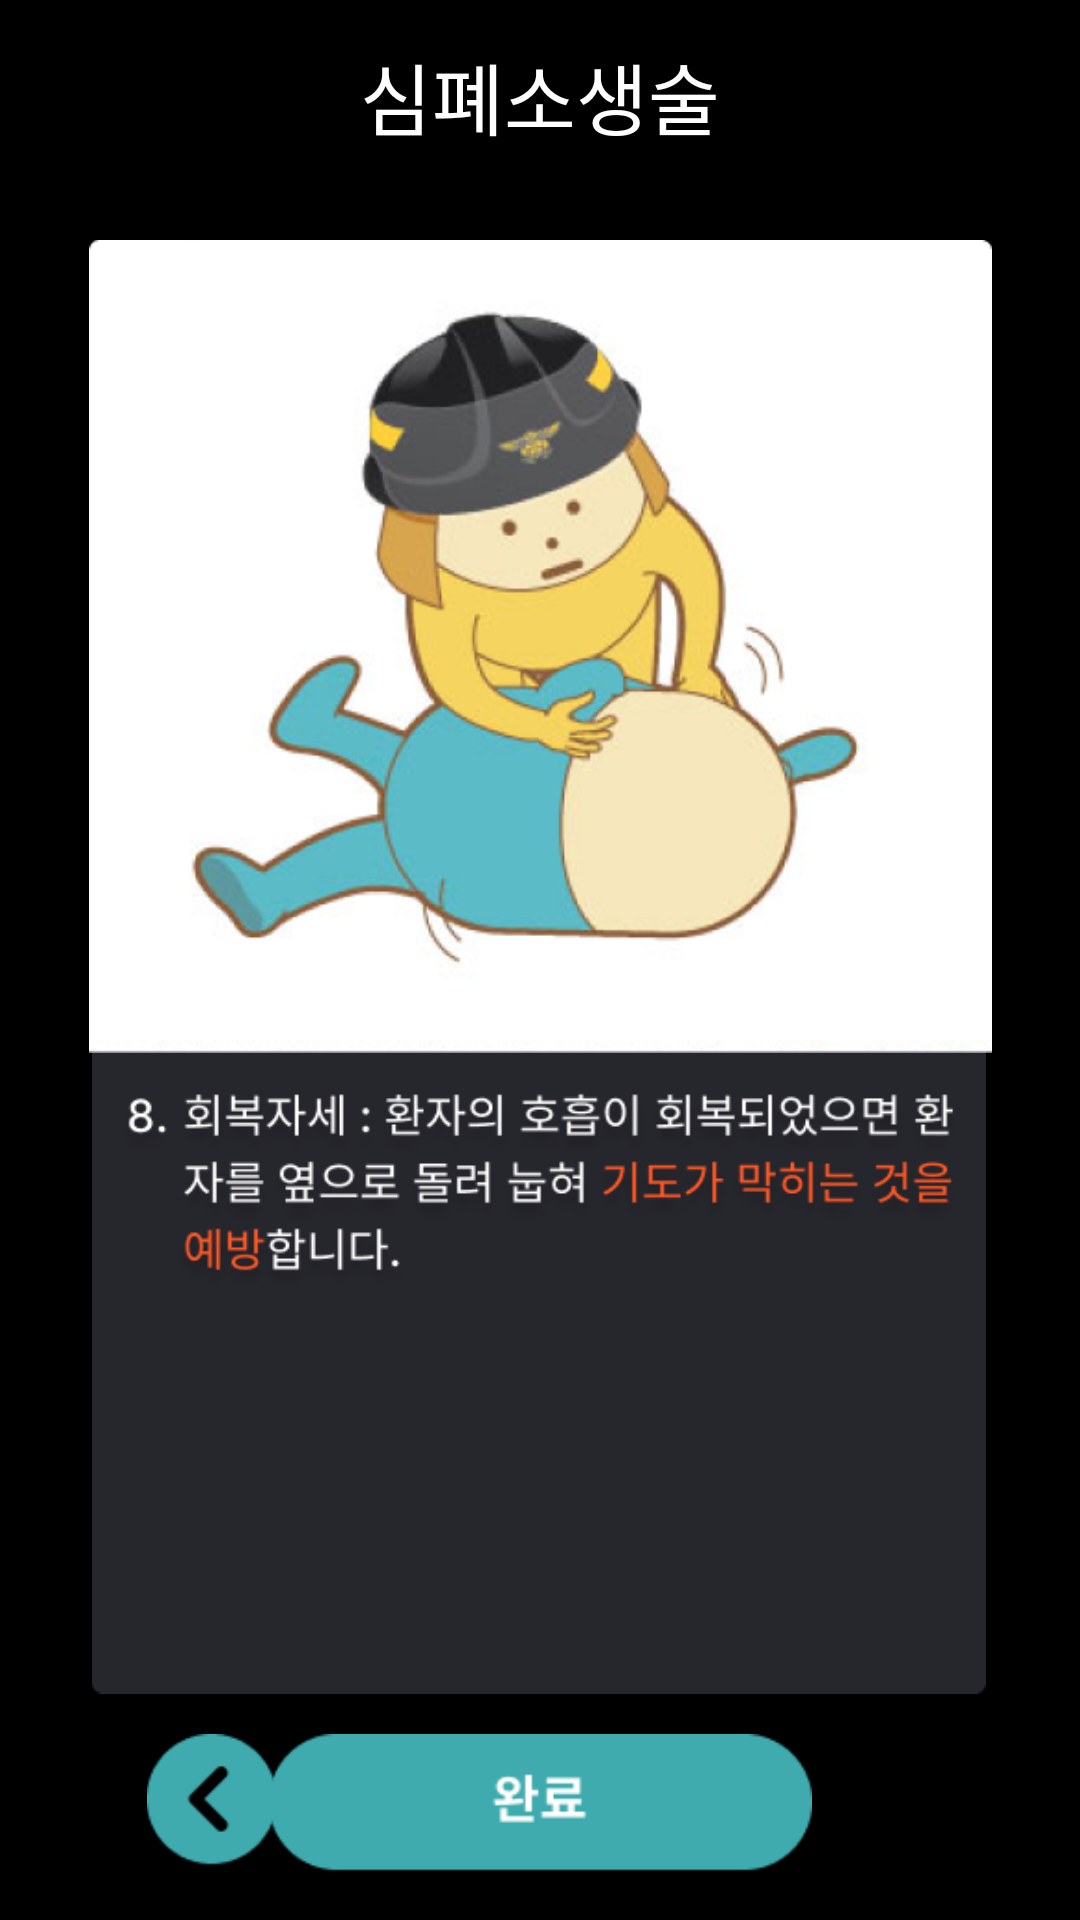

Android layout source for this screen:
<!-- AndroidManifest.xml: application theme Theme.FirstAidMaster -->
<!-- res/layout/activity_cpr8.xml -->
<?xml version="1.0" encoding="utf-8"?>
<androidx.constraintlayout.widget.ConstraintLayout xmlns:android="http://schemas.android.com/apk/res/android"
    xmlns:app="http://schemas.android.com/apk/res-auto"
    xmlns:tools="http://schemas.android.com/tools"
    android:layout_width="match_parent"
    android:layout_height="match_parent"
    android:background="@color/black"
    tools:context=".CPR_8">

    <androidx.appcompat.widget.Toolbar
        android:id="@+id/toolbar"
        android:layout_width="match_parent"
        android:layout_height="wrap_content"
        android:background="@color/black"
        app:contentInsetStart="0dp"
        app:layout_constraintEnd_toEndOf="parent"
        app:layout_constraintStart_toStartOf="parent"
        app:layout_constraintTop_toTopOf="parent"
        app:theme="@style/ToolbarColorBackArrow">

        <TextView
            android:id="@+id/barTitle"
            android:layout_width="wrap_content"
            android:layout_height="wrap_content"
            android:layout_gravity="center"
            android:text="심폐소생술"
            android:textAppearance="@style/TextAppearance.AppCompat.Large"
            android:textColor="@color/white"
            android:textSize="26sp" />
    </androidx.appcompat.widget.Toolbar>

    <ImageView
        android:id="@+id/edu_bg"
        android:layout_width="298dp"
        android:layout_height="329dp"
        android:layout_marginBottom="40dp"
        app:layout_constraintBottom_toBottomOf="parent"
        app:layout_constraintEnd_toEndOf="parent"
        app:layout_constraintHorizontal_bias="0.495"
        app:layout_constraintStart_toStartOf="parent"
        app:srcCompat="@drawable/edu_background" />

    <ImageView
        android:id="@+id/cprEduText"
        android:layout_width="282dp"
        android:layout_height="253dp"
        android:layout_marginBottom="76dp"
        app:layout_constraintBottom_toBottomOf="@+id/edu_bg"
        app:layout_constraintEnd_toEndOf="@+id/edu_bg"
        app:layout_constraintStart_toStartOf="@+id/edu_bg"
        app:srcCompat="@drawable/cpr_edu_text_8" />

    <ImageView
        android:id="@+id/beeBite_img"
        android:layout_width="343dp"
        android:layout_height="271dp"
        android:layout_marginTop="16dp"
        app:layout_constraintEnd_toEndOf="parent"
        app:layout_constraintStart_toStartOf="parent"
        app:layout_constraintTop_toBottomOf="@+id/toolbar"
        app:srcCompat="@drawable/cpr_edu_img_8" />

    <ImageView
        android:id="@+id/finish_btn"
        android:layout_width="205dp"
        android:layout_height="46dp"
        android:layout_marginBottom="16dp"
        app:layout_constraintBottom_toBottomOf="parent"
        app:layout_constraintEnd_toEndOf="parent"
        app:layout_constraintStart_toStartOf="parent"
        app:srcCompat="@drawable/finish_btn" />

    <ImageView
        android:id="@+id/previous_btn"
        android:layout_width="47dp"
        android:layout_height="44dp"
        android:layout_marginTop="27dp"
        android:layout_marginBottom="4dp"
        app:layout_constraintBottom_toBottomOf="parent"
        app:layout_constraintEnd_toEndOf="parent"
        app:layout_constraintHorizontal_bias="0.15"
        app:layout_constraintStart_toStartOf="parent"
        app:layout_constraintTop_toBottomOf="@+id/cprEduText"
        app:layout_constraintVertical_bias="0.66"
        app:srcCompat="@drawable/edu_previous_page_btn" />

</androidx.constraintlayout.widget.ConstraintLayout>
<!-- resources referenced by this layout -->
<resources>
  <color name="black">#FF000000</color>
  <color name="white">#FFFFFFFF</color>
  <!-- drawable cpr_edu_img_8: png bitmap (drawable, 111769 bytes) -->
  <!-- drawable cpr_edu_text_8: png bitmap (drawable, 34479 bytes) -->
  <!-- drawable edu_background: png bitmap (drawable, 2034 bytes) -->
  <!-- drawable edu_previous_page_btn: png bitmap (drawable, 1314 bytes) -->
  <!-- drawable finish_btn: png bitmap (drawable, 1909 bytes) -->
  <style name="ToolbarColorBackArrow" parent="Theme.FirstAidMaster">
          <item name="android:textColorSecondary">@color/orange</item>
      </style>
  <style name="Theme.FirstAidMaster" parent="Base.Theme.FirstAidMaster" />
  <color name="orange">#FF6A00</color>
  <style name="Base.Theme.FirstAidMaster" parent="Theme.Material3.DayNight.NoActionBar">
          
          
          <item name="android:windowLightStatusBar">false</item>
          <item name="android:statusBarColor">@color/black</item>
      </style>
</resources>
